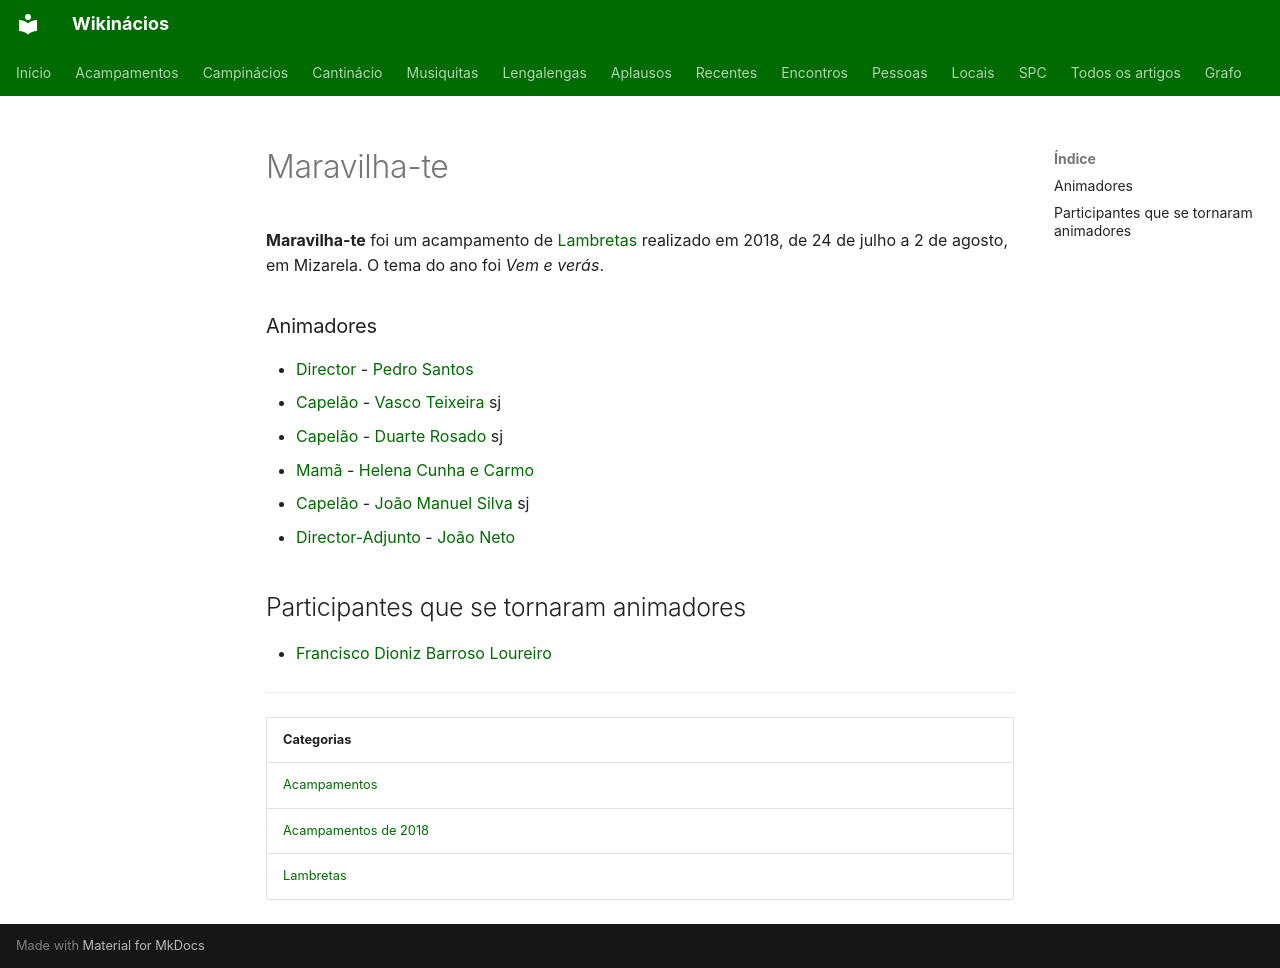

repository: neteinstein/Campinacios · page: Acampamentos/2018/Maravilha-te.html · generator: mkdocs

# Maravilha-te

**Maravilha-te** foi um acampamento de [Lambretas](../../Categorias/Lambretas.md) realizado em 2018, de 24 de julho a 2 de agosto, em Mizarela. O tema do ano foi *Vem e verás*.

### Animadores

- [Director](../../Cargos/Director.md) - [Pedro Santos](../../Pessoas/P/Pedro%20Santos.md)
- [Capelão](../../Cargos/Capel%C3%A3o.md) - [Vasco Teixeira](../../Pessoas/V/Vasco%20Teixeira.md) sj
- [Capelão](../../Cargos/Capel%C3%A3o.md) - [Duarte Rosado](../../Pessoas/D/Duarte%20Rosado.md) sj
- [Mamã](../../Cargos/Mam%C3%A3.md) - [Helena Cunha e Carmo](../../Pessoas/H/Helena%20Cunha%20e%20Carmo.md)
- [Capelão](../../Cargos/Capel%C3%A3o.md) - [João Manuel Silva](../../Pessoas/J/Jo%C3%A3o%20Manuel%20Silva.md) sj
- [Director-Adjunto](../../Cargos/Director-Adjunto.md) - [João Neto](../../Pessoas/J/Jo%C3%A3o%20Neto.md)

## Participantes que se tornaram animadores

- [Francisco Dioniz Barroso Loureiro](../../Pessoas/F/Francisco%20Dioniz%20Barroso%20Loureiro.md)

---

| Categorias |
| --- |
| [Acampamentos](../../Categorias/Acampamentos.md) |
| [Acampamentos de 2018](../../Categorias/Acampamentos%20de%202018.md) |
| [Lambretas](../../Categorias/Lambretas.md) |
